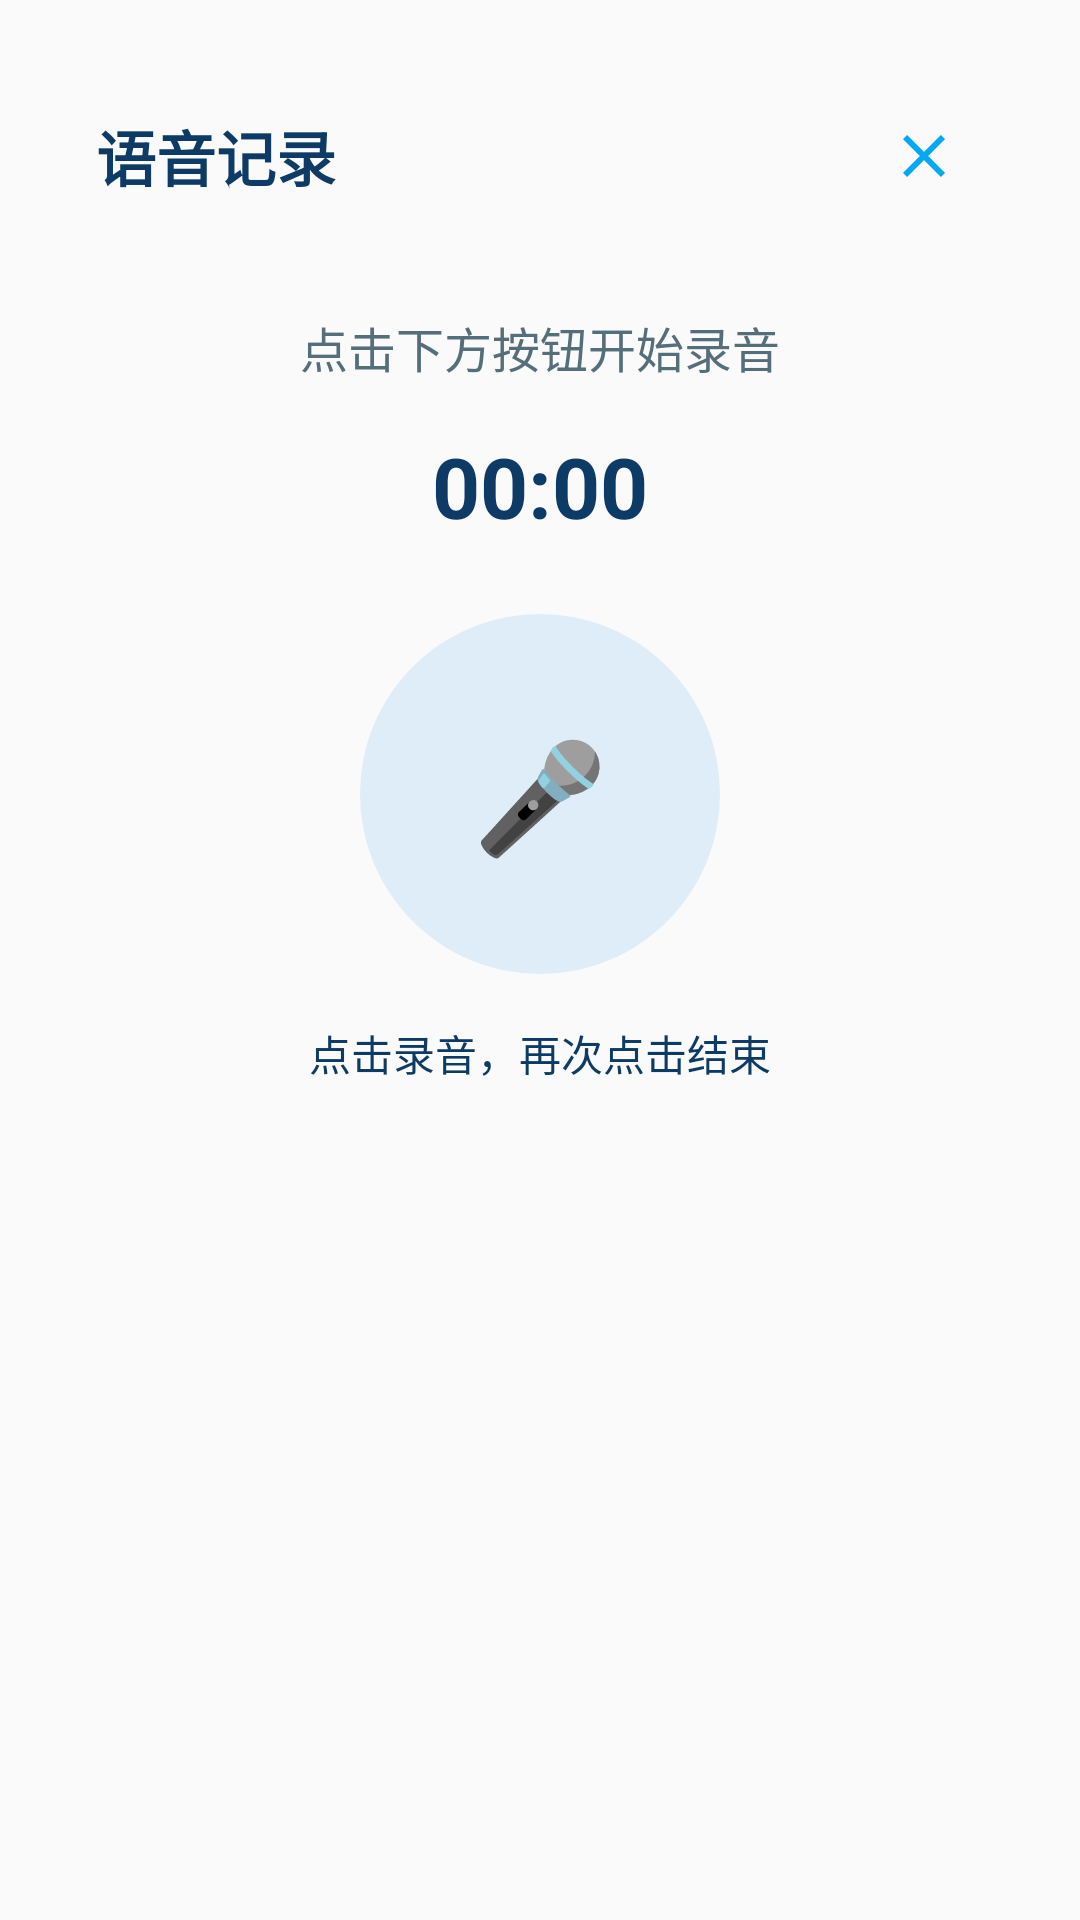

Write the Android layout XML for this screen, with the resource values it uses.
<!-- AndroidManifest.xml: application theme Theme.FinalWork -->
<!-- res/layout/dialog_voice_record.xml -->
<?xml version="1.0" encoding="utf-8"?>
<LinearLayout xmlns:android="http://schemas.android.com/apk/res/android"
    android:layout_width="match_parent"
    android:layout_height="wrap_content"
    android:orientation="vertical"
    android:background="@android:color/transparent"
    android:padding="0dp"
    android:layout_margin="16dp"
    android:elevation="0dp">

    
    <LinearLayout
        android:layout_width="match_parent"
        android:layout_height="wrap_content"
        android:orientation="vertical"
        android:background="@drawable/bg_rounded_white_blue"
        android:padding="32dp"
        android:elevation="8dp">

        
        <LinearLayout
            android:layout_width="match_parent"
            android:layout_height="wrap_content"
            android:orientation="horizontal"
            android:gravity="center_vertical"
            android:layout_marginBottom="32dp">

            <TextView
                android:layout_width="0dp"
                android:layout_height="wrap_content"
                android:layout_weight="1"
                android:text="语音记录"
                android:textSize="20sp"
                android:textStyle="bold"
                android:textColor="@color/text_primary" />

            <ImageButton
                android:id="@+id/btnClose"
                android:layout_width="40dp"
                android:layout_height="40dp"
                android:src="@drawable/ic_close_blue"
                android:background="@null"
                android:scaleType="center"
                android:contentDescription="关闭"
                android:clickable="true"
                android:focusable="true"
                android:padding="8dp" />

        </LinearLayout>

        
        <TextView
            android:id="@+id/tvRecordingStatus"
            android:layout_width="match_parent"
            android:layout_height="wrap_content"
            android:text="点击下方按钮开始录音"
            android:textSize="16sp"
            android:textColor="@color/text_gray"
            android:gravity="center"
            android:layout_marginBottom="16dp" />

        
        <TextView
            android:id="@+id/tvRecordingTime"
            android:layout_width="match_parent"
            android:layout_height="wrap_content"
            android:text="00:00"
            android:textSize="28sp"
            android:textStyle="bold"
            android:textColor="@color/text_primary"
            android:gravity="center"
            android:layout_marginBottom="24dp" />

        
        <LinearLayout
            android:layout_width="match_parent"
            android:layout_height="wrap_content"
            android:orientation="vertical"
            android:gravity="center">

            <FrameLayout
                android:layout_width="120dp"
                android:layout_height="120dp">

                
                <View
                    android:id="@+id/circleBackground"
                    android:layout_width="120dp"
                    android:layout_height="120dp"
                    android:background="@drawable/bg_circle_gradient_blue"
                    android:alpha="0.3" />

                
                <TextView
                    android:id="@+id/btnRecord"
                    android:layout_width="80dp"
                    android:layout_height="80dp"
                    android:layout_gravity="center"
                    android:text="🎤"
                    android:textSize="36sp"
                    android:gravity="center"
                    android:background="@drawable/bg_record_circle_blue"
                    android:textColor="@android:color/white"
                    android:clickable="true"
                    android:focusable="true"
                    android:elevation="4dp" />

                
                <View
                    android:id="@+id/rippleEffect"
                    android:layout_width="80dp"
                    android:layout_height="80dp"
                    android:layout_gravity="center"
                    android:background="@drawable/bg_ripple_blue"
                    android:visibility="invisible" />
            </FrameLayout>

            
            <TextView
                android:id="@+id/tvRecordHint"
                android:layout_width="wrap_content"
                android:layout_height="wrap_content"
                android:text="点击录音，再次点击结束"
                android:textSize="14sp"
                android:textColor="@color/text_primary"
                android:layout_marginTop="16dp" />
        </LinearLayout>

        
        <LinearLayout
            android:id="@+id/playbackSection"
            android:layout_width="match_parent"
            android:layout_height="wrap_content"
            android:orientation="vertical"
            android:visibility="gone"
            android:layout_marginTop="24dp"
            android:background="@drawable/bg_rounded_white_blue"
            android:padding="16dp"
            android:elevation="2dp">

            <TextView
                android:layout_width="match_parent"
                android:layout_height="wrap_content"
                android:text="录音预览"
                android:textSize="16sp"
                android:textStyle="bold"
                android:textColor="@color/text_primary"
                android:layout_marginBottom="12dp" />

            <LinearLayout
                android:layout_width="match_parent"
                android:layout_height="wrap_content"
                android:orientation="horizontal"
                android:gravity="center_vertical"
                android:background="@android:color/transparent"
                android:padding="8dp">

                
                <TextView
                    android:id="@+id/btnPlay"
                    android:layout_width="40dp"
                    android:layout_height="40dp"
                    android:text="▶️"
                    android:textSize="24sp"
                    android:gravity="center"
                    android:background="@drawable/bg_circle_gradient_blue"
                    android:textColor="@android:color/white"
                    android:clickable="true"
                    android:focusable="true"
                    android:elevation="2dp" />

                
                <SeekBar
                    android:id="@+id/seekBar"
                    android:layout_width="0dp"
                    android:layout_height="wrap_content"
                    android:layout_weight="1"
                    android:layout_marginStart="12dp"
                    android:layout_marginEnd="12dp"
                    android:progress="0"
                    android:max="100"
                    android:progressTint="@color/primary_blue"
                    android:thumbTint="@color/primary_blue" />

                
                <TextView
                    android:id="@+id/tvPlayTime"
                    android:layout_width="wrap_content"
                    android:layout_height="wrap_content"
                    android:text="00:00"
                    android:textSize="12sp"
                    android:textColor="@color/text_gray" />
            </LinearLayout>

            
            <LinearLayout
                android:layout_width="match_parent"
                android:layout_height="wrap_content"
                android:orientation="horizontal"
                android:layout_marginTop="16dp"
                android:gravity="center">

                <Button
                    android:id="@+id/btnDiscard"
                    android:layout_width="0dp"
                    android:layout_height="48dp"
                    android:layout_weight="1"
                    android:text="重录"
                    android:textColor="@color/background_blue"
                    android:textSize="16sp"
                    android:background="@drawable/bg_btn_primary_blue"
                    android:layout_marginEnd="8dp"
                    android:elevation="1dp"
                    android:stateListAnimator="@null" />

                <Button
                    android:id="@+id/btnUseAudio"
                    android:layout_width="0dp"
                    android:layout_height="48dp"
                    android:layout_weight="1"
                    android:text="使用录音"
                    android:textColor="@color/text_primary"
                    android:textSize="16sp"
                    android:background="@drawable/bg_dashed_border_dark_blue"
                    android:layout_marginStart="8dp"
                    android:elevation="2dp"
                    android:stateListAnimator="@null" />
            </LinearLayout>
        </LinearLayout>

    </LinearLayout>

</LinearLayout>
<!-- resources referenced by this layout -->
<resources>
  <color name="background_blue">#F5F9FF</color>
  <color name="primary_blue">#2196F3</color>
  <color name="text_gray">#546E7A</color>
  <color name="text_primary">#0D3B66</color>
  <!-- drawable bg_btn_primary_blue (drawable) -->
  <?xml version="1.0" encoding="utf-8"?>
  <shape xmlns:android="http://schemas.android.com/apk/res/android"
      android:shape="rectangle">
      <gradient
          android:type="linear"
          android:angle="135"
          android:startColor="#2196F3"
          android:endColor="#0D47A1"/>
      <corners android:radius="12dp"/>
  </shape>
  <!-- drawable bg_circle_gradient_blue (drawable) -->
  <?xml version="1.0" encoding="utf-8"?>
  <shape xmlns:android="http://schemas.android.com/apk/res/android"
      android:shape="oval">
  
      
      <solid android:color="#A0CFF4" />
  
      <size android:width="56dp" android:height="56dp"/>
  </shape>
  <!-- drawable bg_dashed_border_dark_blue (drawable) -->
  <?xml version="1.0" encoding="utf-8"?>
  <shape xmlns:android="http://schemas.android.com/apk/res/android"
      android:shape="rectangle">
  
      
      <solid android:color="#FFFFFF"/>
  
      
      <stroke
          android:width="1.5dp"
          android:color="@color/primary_blue"
          android:dashWidth="8dp"
          android:dashGap="4dp"/>
  
      
      <corners android:radius="12dp"/>
  
  </shape>
  <!-- drawable bg_ripple_blue (drawable) -->
  <?xml version="1.0" encoding="utf-8"?>
  <shape xmlns:android="http://schemas.android.com/apk/res/android"
      android:shape="oval">
      <solid android:color="@color/primary_blue"/>
      <size android:width="80dp" android:height="80dp"/>
  </shape>
  <!-- drawable ic_close_blue (drawable) -->
  <vector xmlns:android="http://schemas.android.com/apk/res/android"
      android:width="24dp"
      android:height="24dp"
      android:viewportWidth="24"
      android:viewportHeight="24">
      <path
          android:fillColor="#03A9F4"
      android:pathData="M19,6.41L17.59,5 12,10.59 6.41,5 5,6.41 10.59,12 5,17.59 6.41,19 12,13.41 17.59,19 19,17.59 13.41,12z"/>
  </vector>
  <style name="Theme.FinalWork" parent="Theme.AppCompat.Light.NoActionBar">
          
          <item name="colorPrimary">@color/purple_500</item>
          <item name="colorPrimaryVariant">@color/purple_700</item>
          <item name="colorOnPrimary">@color/white</item>
  
          
          <item name="colorSecondary">@color/teal_200</item>
          <item name="colorSecondaryVariant">@color/teal_700</item>
          <item name="colorOnSecondary">@color/black</item>
  
          
          <item name="android:statusBarColor">#E0E0E0</item>
          <item name="android:windowLightStatusBar">true</item>
          <item name="android:fitsSystemWindows">true</item>
          <item name="android:windowAnimationStyle">@null</item> 
          
      </style>
  <color name="purple_500">#FF6200EE</color>
  <color name="purple_700">#FF3700B3</color>
  <color name="white">#FFFFFFFF</color>
  <color name="teal_200">#FF03DAC5</color>
  <color name="teal_700">#FF018786</color>
  <color name="black">#FF000000</color>
</resources>
